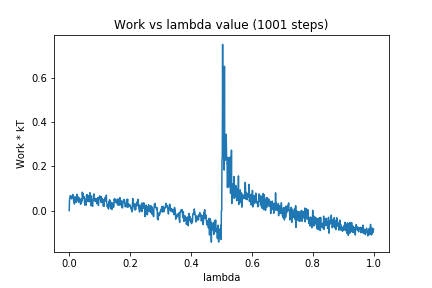

Data behind this chart, as committed beside it:
0, 0.0
1, 0.04894
2, 0.05554
3, 0.06677
4, 0.06764
5, 0.0669
6, 0.05842
7, 0.05328
8, 0.05429
9, 0.05941
10, 0.06465
11, 0.06676
12, 0.07287
13, 0.06189
14, 0.05011
15, 0.04091
16, 0.04517
17, 0.02983
18, 0.04333
19, 0.06265
20, 0.04977
21, 0.05079
22, 0.04699
23, 0.03708
24, 0.04118
25, 0.07373
26, 0.04594
27, 0.05765
28, 0.04639
29, 0.06232
30, 0.04674
31, 0.03737
32, 0.05797
33, 0.05613
34, 0.04661
35, 0.0471
36, 0.05266
37, 0.0286
38, 0.03218
39, 0.04569
40, 0.03389
41, 0.05286
42, 0.04311
43, 0.08318
44, 0.07185
45, 0.07752
46, 0.06522
47, 0.05726
48, 0.05494
49, 0.06301
50, 0.04791
51, 0.02465
52, 0.03961
53, 0.02818
54, 0.04786
55, 0.05269
56, 0.02489
57, 0.0698
58, 0.04779
59, 0.07222
60, 0.06838
... 940 more rows
